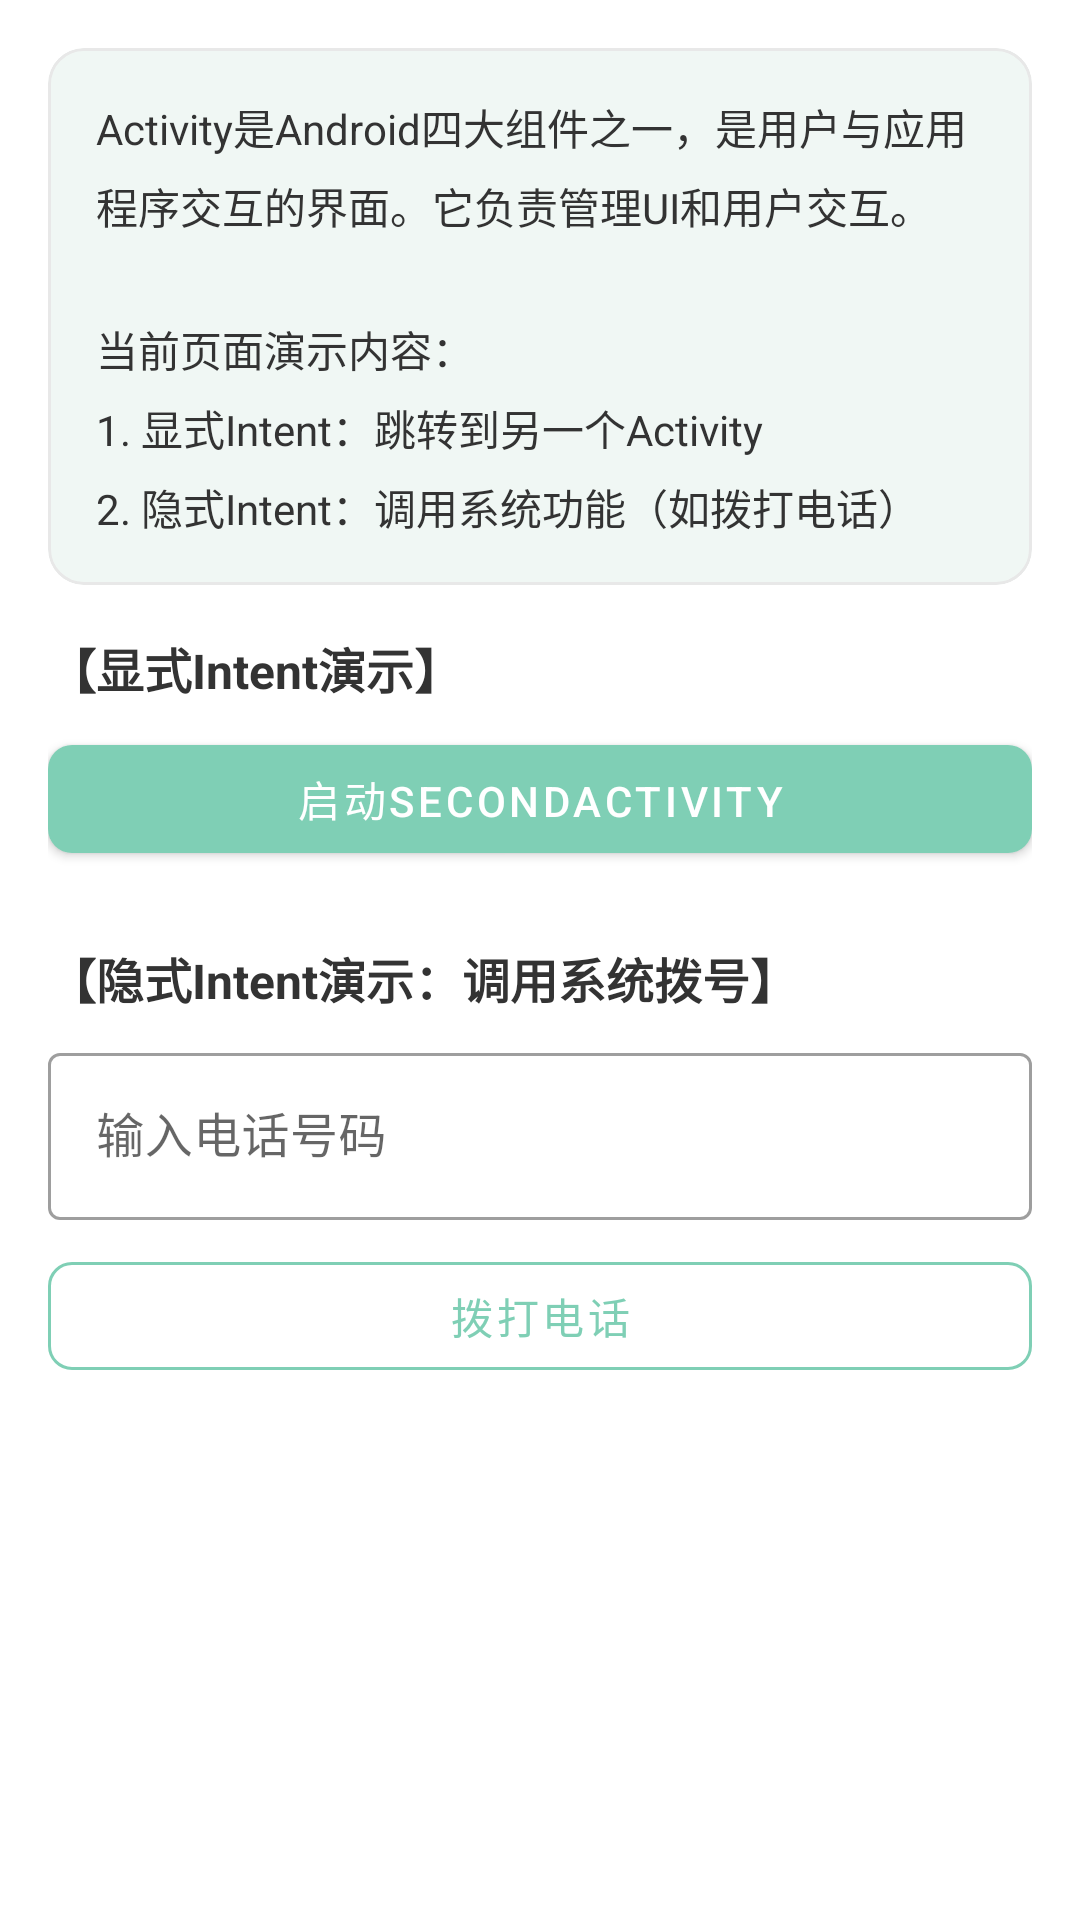

Layout XML and referenced resources for this Android screen:
<!-- AndroidManifest.xml: application theme Theme.AndroidComponentDemo -->
<!-- res/layout/fragment_activity.xml -->
<?xml version="1.0" encoding="utf-8"?>
<ScrollView xmlns:android="http://schemas.android.com/apk/res/android"
    xmlns:app="http://schemas.android.com/apk/res-auto"
    android:layout_width="match_parent"
    android:layout_height="match_parent"
    android:fillViewport="true">

    <LinearLayout
        android:layout_width="match_parent"
        android:layout_height="wrap_content"
        android:orientation="vertical"
        android:padding="16dp">

        <com.google.android.material.card.MaterialCardView
            android:layout_width="match_parent"
            android:layout_height="wrap_content"
            android:layout_marginBottom="16dp"
            style="@style/IntroCardStyle">

            <TextView
                android:id="@+id/tv_activity_intro"
                android:layout_width="match_parent"
                android:layout_height="wrap_content"
                android:padding="16dp"
                android:text="@string/activity_intro"
                android:textSize="14sp"
                android:textColor="@color/text_primary"
                android:lineSpacingMultiplier="1.3"/>
        </com.google.android.material.card.MaterialCardView>

        <TextView
            android:layout_width="match_parent"
            android:layout_height="wrap_content"
            android:layout_marginBottom="8dp"
            android:text="@string/explicit_intent_demo"
            android:textSize="16sp"
            android:textStyle="bold"
            android:textColor="@color/text_primary"/>

        <com.google.android.material.button.MaterialButton
            android:id="@+id/btn_start_second"
            style="@style/PrimaryButton"
            android:layout_width="match_parent"
            android:layout_height="wrap_content"
            android:layout_marginBottom="24dp"
            android:text="@string/btn_start_second"/>

        <TextView
            android:layout_width="match_parent"
            android:layout_height="wrap_content"
            android:layout_marginBottom="8dp"
            android:text="@string/implicit_intent_demo"
            android:textSize="16sp"
            android:textStyle="bold"
            android:textColor="@color/text_primary"/>

        <com.google.android.material.textfield.TextInputLayout
            android:layout_width="match_parent"
            android:layout_height="wrap_content"
            android:layout_marginBottom="8dp"
            android:hint="@string/dial_phone_hint"
            style="@style/Widget.MaterialComponents.TextInputLayout.OutlinedBox">

            <com.google.android.material.textfield.TextInputEditText
                android:id="@+id/et_phone"
                android:layout_width="match_parent"
                android:layout_height="wrap_content"
                android:inputType="phone"/>
        </com.google.android.material.textfield.TextInputLayout>

        <com.google.android.material.button.MaterialButton
            android:id="@+id/btn_dial"
            style="@style/OutlineButton"
            android:layout_width="match_parent"
            android:layout_height="wrap_content"
            android:text="@string/btn_dial"/>

    </LinearLayout>

</ScrollView>
<!-- resources referenced by this layout -->
<resources>
  <color name="text_primary">#333333</color>
  <string name="activity_intro">Activity是Android四大组件之一，是用户与应用程序交互的界面。它负责管理UI和用户交互。\n\n当前页面演示内容：\n1. 显式Intent：跳转到另一个Activity\n2. 隐式Intent：调用系统功能（如拨打电话）</string>
  <string name="btn_dial">拨打电话</string>
  <string name="btn_start_second">启动SecondActivity</string>
  <string name="dial_phone_hint">输入电话号码</string>
  <string name="explicit_intent_demo">【显式Intent演示】</string>
  <string name="implicit_intent_demo">【隐式Intent演示：调用系统拨号】</string>
  <style name="IntroCardStyle" parent="CardStyle">
          <item name="cardBackgroundColor">@color/card_intro_background</item>
      </style>
  <style name="OutlineButton" parent="Widget.MaterialComponents.Button.OutlinedButton">
          <item name="strokeColor">@color/secondary</item>
          <item name="android:textColor">@color/secondary</item>
          <item name="cornerRadius">8dp</item>
      </style>
  <style name="PrimaryButton" parent="Widget.MaterialComponents.Button">
          <item name="backgroundTint">@color/secondary</item>
          <item name="android:textColor">@color/white</item>
          <item name="cornerRadius">8dp</item>
      </style>
  <style name="Theme.AndroidComponentDemo" parent="Theme.MaterialComponents.DayNight.NoActionBar">
          
          <item name="colorPrimary">@color/primary</item>
          <item name="colorPrimaryVariant">@color/primary_dark</item>
          <item name="colorOnPrimary">@color/white</item>
          
          <item name="colorSecondary">@color/secondary</item>
          <item name="colorSecondaryVariant">@color/secondary_dark</item>
          <item name="colorOnSecondary">@color/white</item>
          
          <item name="android:windowBackground">@color/background</item>
          <item name="colorSurface">@color/surface</item>
          <item name="colorOnSurface">@color/text_primary</item>
          
          <item name="android:textColorPrimary">@color/text_primary</item>
          <item name="android:textColorSecondary">@color/text_secondary</item>
          <item name="android:textColorHint">@color/text_hint</item>
          
          <item name="colorAccent">@color/accent</item>
          
          <item name="android:statusBarColor">?attr/colorPrimaryVariant</item>
          
          <item name="android:navigationBarColor">@color/nav_background</item>
      </style>
  <style name="CardStyle" parent="Widget.MaterialComponents.CardView">
          <item name="cardCornerRadius">12dp</item>
          <item name="cardElevation">0dp</item>
          <item name="strokeWidth">1dp</item>
          <item name="strokeColor">@color/card_stroke</item>
          <item name="cardBackgroundColor">@color/card_background</item>
      </style>
  <color name="card_intro_background">#F0F7F4</color>
  <color name="secondary">#7FCFB5</color>
  <color name="white">#FFFFFFFF</color>
  <color name="primary">#2C3E50</color>
  <color name="primary_dark">#1A252F</color>
  <color name="secondary_dark">#5AB89E</color>
  <color name="background">#FCFAF7</color>
  <color name="surface">#FFFFFF</color>
  <color name="text_secondary">#666666</color>
  <color name="text_hint">#999999</color>
  <color name="accent">#E8A87C</color>
  <color name="nav_background">#FFFFFF</color>
  <color name="card_stroke">#E8E8E8</color>
  <color name="card_background">#FFFFFF</color>
</resources>
